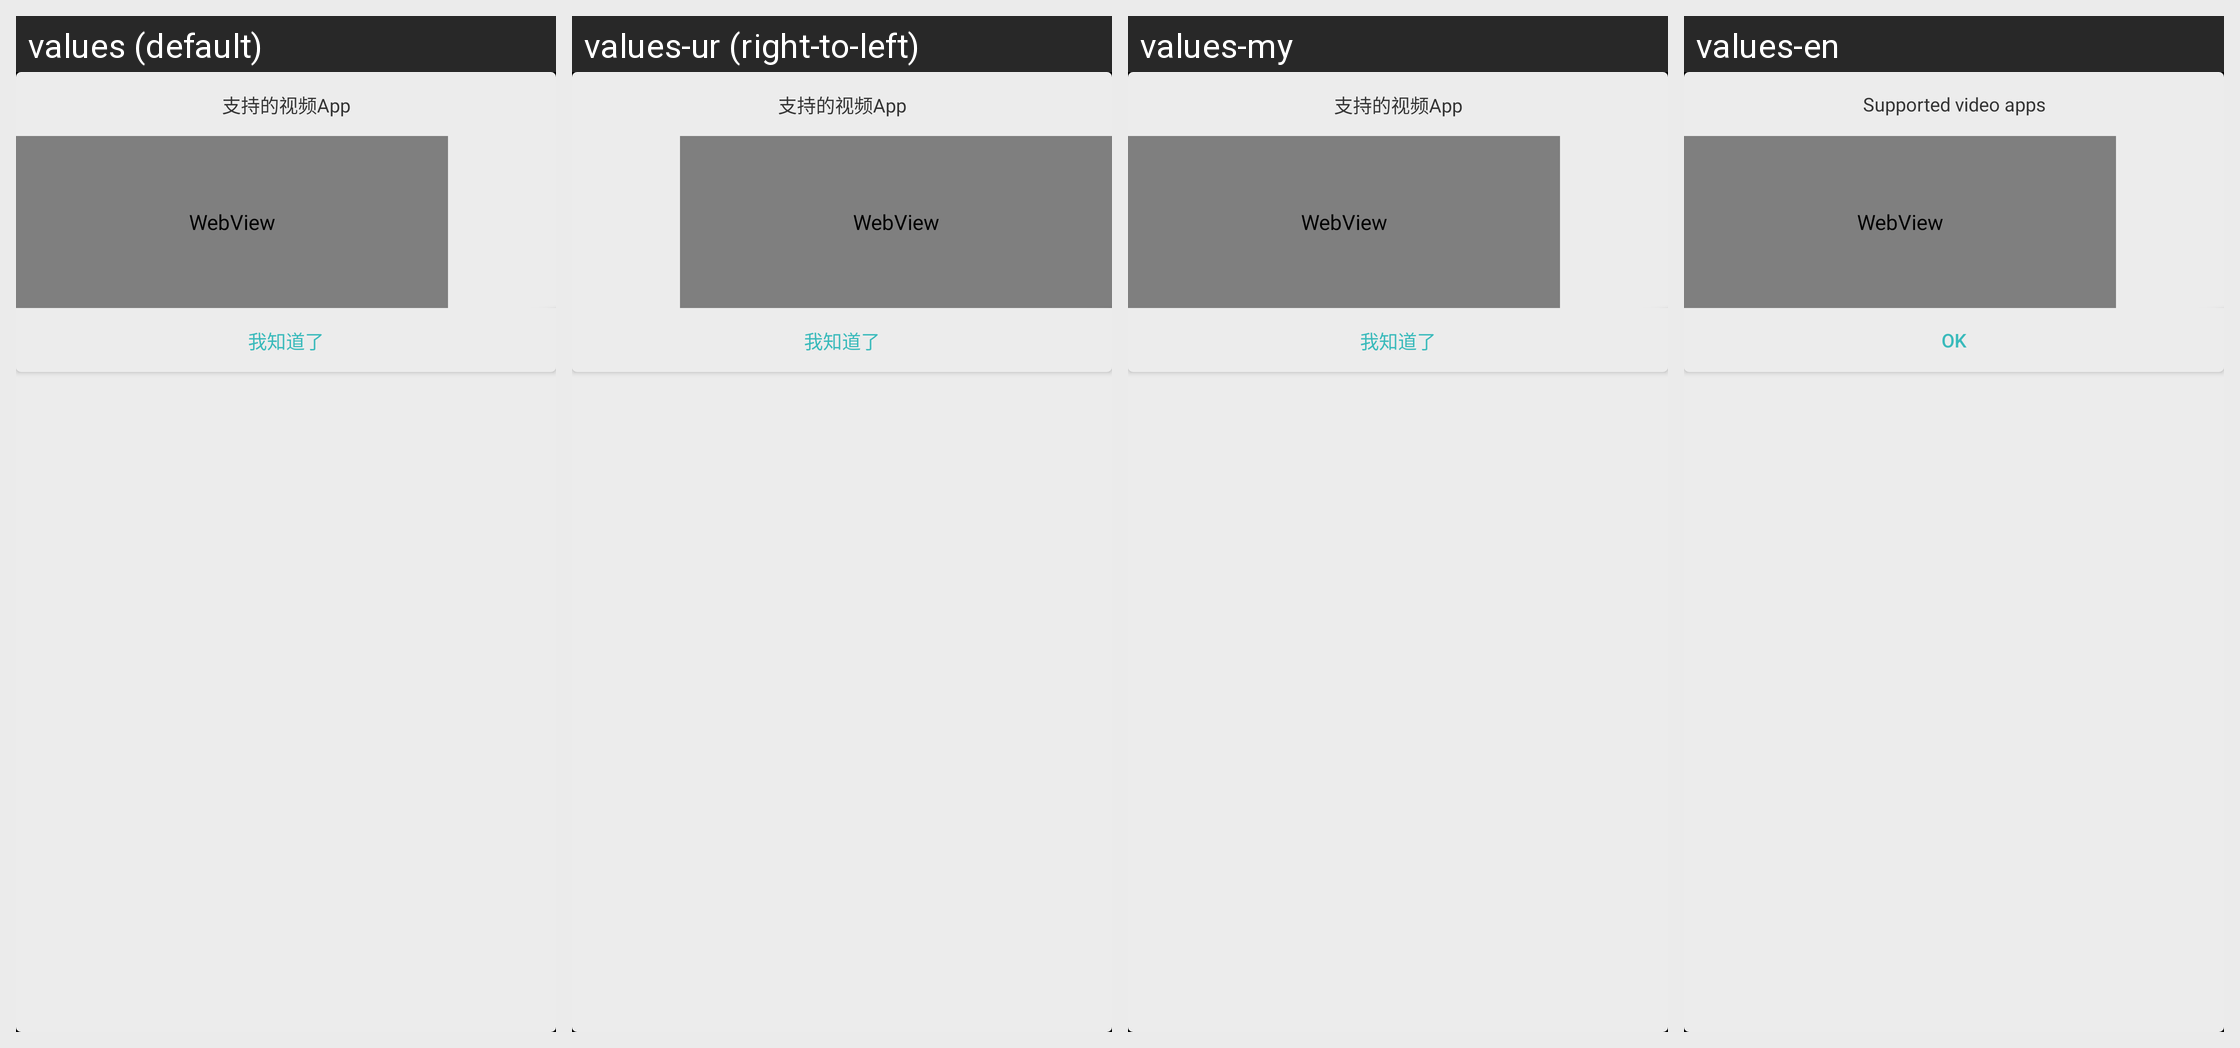

This grid shows one Android layout under several languages. Give, for every string resource on the screen, its name, the default text and each shown locale's text.
Android screen res/layout/layout_support_pop_dialog_yltp.xml rendered under 4 locales, left to right: values (default), values-ur (right-to-left), values-my, values-en. Device: Nexus 5 (rendered at 1080×1920; each locale shown at half size, 540×960, under a caption strip naming it); theme AppTheme.
Other locales in the repository, not shown: values-af, values-am, values-ar, values-as, values-az, values-be, values-bg, values-bn, values-bs, values-ca, values-cs, values-da, values-de, values-el, values-en-rAU, values-en-rGB, values-es, values-es-rUS, values-et, values-eu, values-fa, values-fi, values-fr, values-gl, values-gu, values-hi, values-hr, values-hu, values-hy, values-in, values-is, values-it, values-iw, values-ja, values-ka, values-kk, values-km, values-kn, values-ko, values-ky, values-lo, values-lt, values-lv, values-mk, values-ml, values-mn, values-mr, values-ms, values-nb, values-ne, values-nl, values-or, values-pa, values-pl, values-pt, values-pt-rPT, values-ro, values-ru, values-si, values-sk, values-sl, values-sq, values-sr, values-sv, values-sw, values-ta, values-te, values-th, values-tl, values-tr, values-uk, values-uz, values-vi, values-zh, values-zh-rCN, values-zh-rHK, values-zh-rTW, values-zu.
Strings drawn on this screen, with the default value and each locale's value (text and hints the layout hard-codes, and strings that could not be matched under every locale, appear in the picture but are not listed):

yltp_dlna_dialog_support_app
  values: 支持的视频App
  values-ur: 支持的视频App  [not translated; the default value is used]
  values-my: 支持的视频App  [not translated; the default value is used]
  values-en: Supported video apps

yltp_dlna_dialog_i_know
  values: 我知道了
  values-ur: 我知道了  [not translated; the default value is used]
  values-my: 我知道了  [not translated; the default value is used]
  values-en: OK
